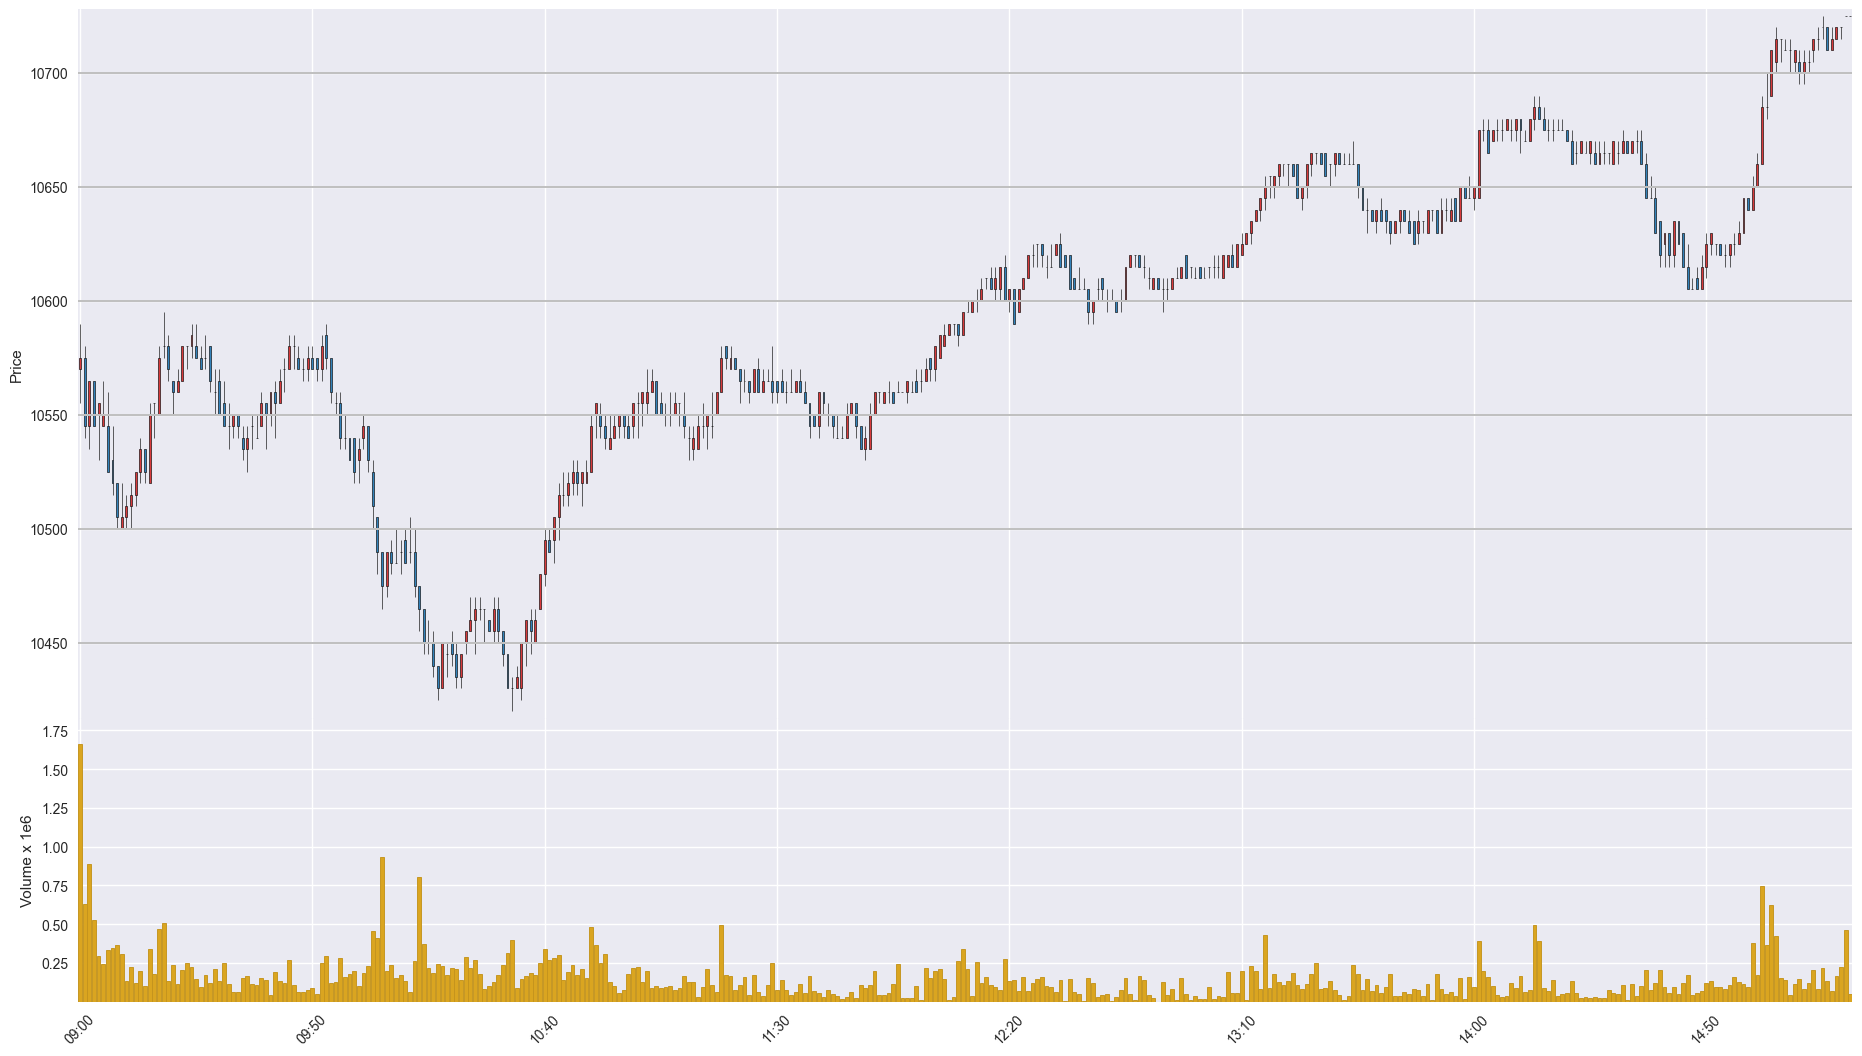

Values plotted in this chart, from the file beside it:
Time, Open, High, Low, Close, Volume
202005250900, 10570, 10590, 10555, 10575, 1662199
202005250901, 10575, 10580, 10540, 10545, 629157
202005250902, 10545, 10565, 10535, 10565, 885610
202005250903, 10565, 10565, 10545, 10545, 526495
202005250904, 10550, 10555, 10530, 10555, 294746
202005250905, 10545, 10565, 10545, 10550, 242470
202005250906, 10545, 10560, 10525, 10525, 336372
202005250907, 10530, 10545, 10515, 10520, 349098
202005250908, 10520, 10520, 10500, 10505, 363284
202005250909, 10500, 10520, 10500, 10505, 308469
202005250910, 10505, 10515, 10500, 10510, 130881
202005250911, 10510, 10520, 10500, 10515, 223399
202005250912, 10515, 10525, 10510, 10525, 123412
202005250913, 10525, 10540, 10520, 10535, 197427
202005250914, 10535, 10535, 10520, 10525, 99014
202005250915, 10520, 10555, 10520, 10550, 340571
202005250916, 10555, 10555, 10540, 10555, 180672
202005250917, 10550, 10580, 10550, 10575, 467851
202005250918, 10580, 10595, 10575, 10580, 508358
202005250919, 10580, 10585, 10565, 10570, 132284
202005250920, 10565, 10565, 10550, 10560, 238834
202005250921, 10560, 10570, 10560, 10565, 111360
202005250922, 10565, 10580, 10565, 10580, 201358
202005250923, 10580, 10580, 10570, 10580, 247071
202005250924, 10580, 10590, 10575, 10585, 222661
202005250925, 10580, 10590, 10575, 10575, 149761
202005250926, 10575, 10580, 10570, 10570, 93464
202005250927, 10575, 10585, 10570, 10575, 170220
202005250928, 10580, 10580, 10560, 10565, 123952
202005250929, 10560, 10570, 10550, 10560, 214221
202005250930, 10565, 10570, 10550, 10550, 133786
202005250931, 10555, 10565, 10545, 10545, 250685
202005250932, 10545, 10555, 10535, 10545, 117352
202005250933, 10545, 10550, 10540, 10550, 65905
202005250934, 10550, 10550, 10540, 10545, 65480
202005250935, 10540, 10545, 10530, 10535, 153267
202005250936, 10535, 10545, 10525, 10540, 166221
202005250937, 10545, 10550, 10535, 10545, 116993
202005250938, 10540, 10550, 10540, 10540, 109741
202005250939, 10545, 10560, 10545, 10555, 153452
202005250940, 10555, 10555, 10535, 10550, 142467
202005250941, 10550, 10560, 10545, 10560, 43379
202005250942, 10560, 10565, 10540, 10555, 191776
202005250943, 10555, 10570, 10555, 10565, 133239
202005250944, 10570, 10575, 10560, 10570, 121930
202005250945, 10570, 10585, 10570, 10580, 268154
202005250946, 10580, 10585, 10570, 10580, 109271
202005250947, 10575, 10580, 10570, 10570, 63008
202005250948, 10570, 10575, 10565, 10570, 61156
202005250949, 10570, 10580, 10565, 10575, 74538
202005250950, 10575, 10580, 10570, 10570, 86411
202005250951, 10575, 10575, 10565, 10570, 52339
202005250952, 10570, 10585, 10565, 10580, 247966
202005250953, 10585, 10590, 10570, 10575, 294919
202005250954, 10575, 10575, 10555, 10560, 123090
202005250955, 10555, 10560, 10550, 10555, 124319
202005250956, 10555, 10560, 10535, 10540, 280784
202005250957, 10540, 10550, 10535, 10540, 161508
202005250958, 10540, 10540, 10530, 10530, 177560
202005250959, 10540, 10540, 10520, 10525, 200635
... 322 more rows
